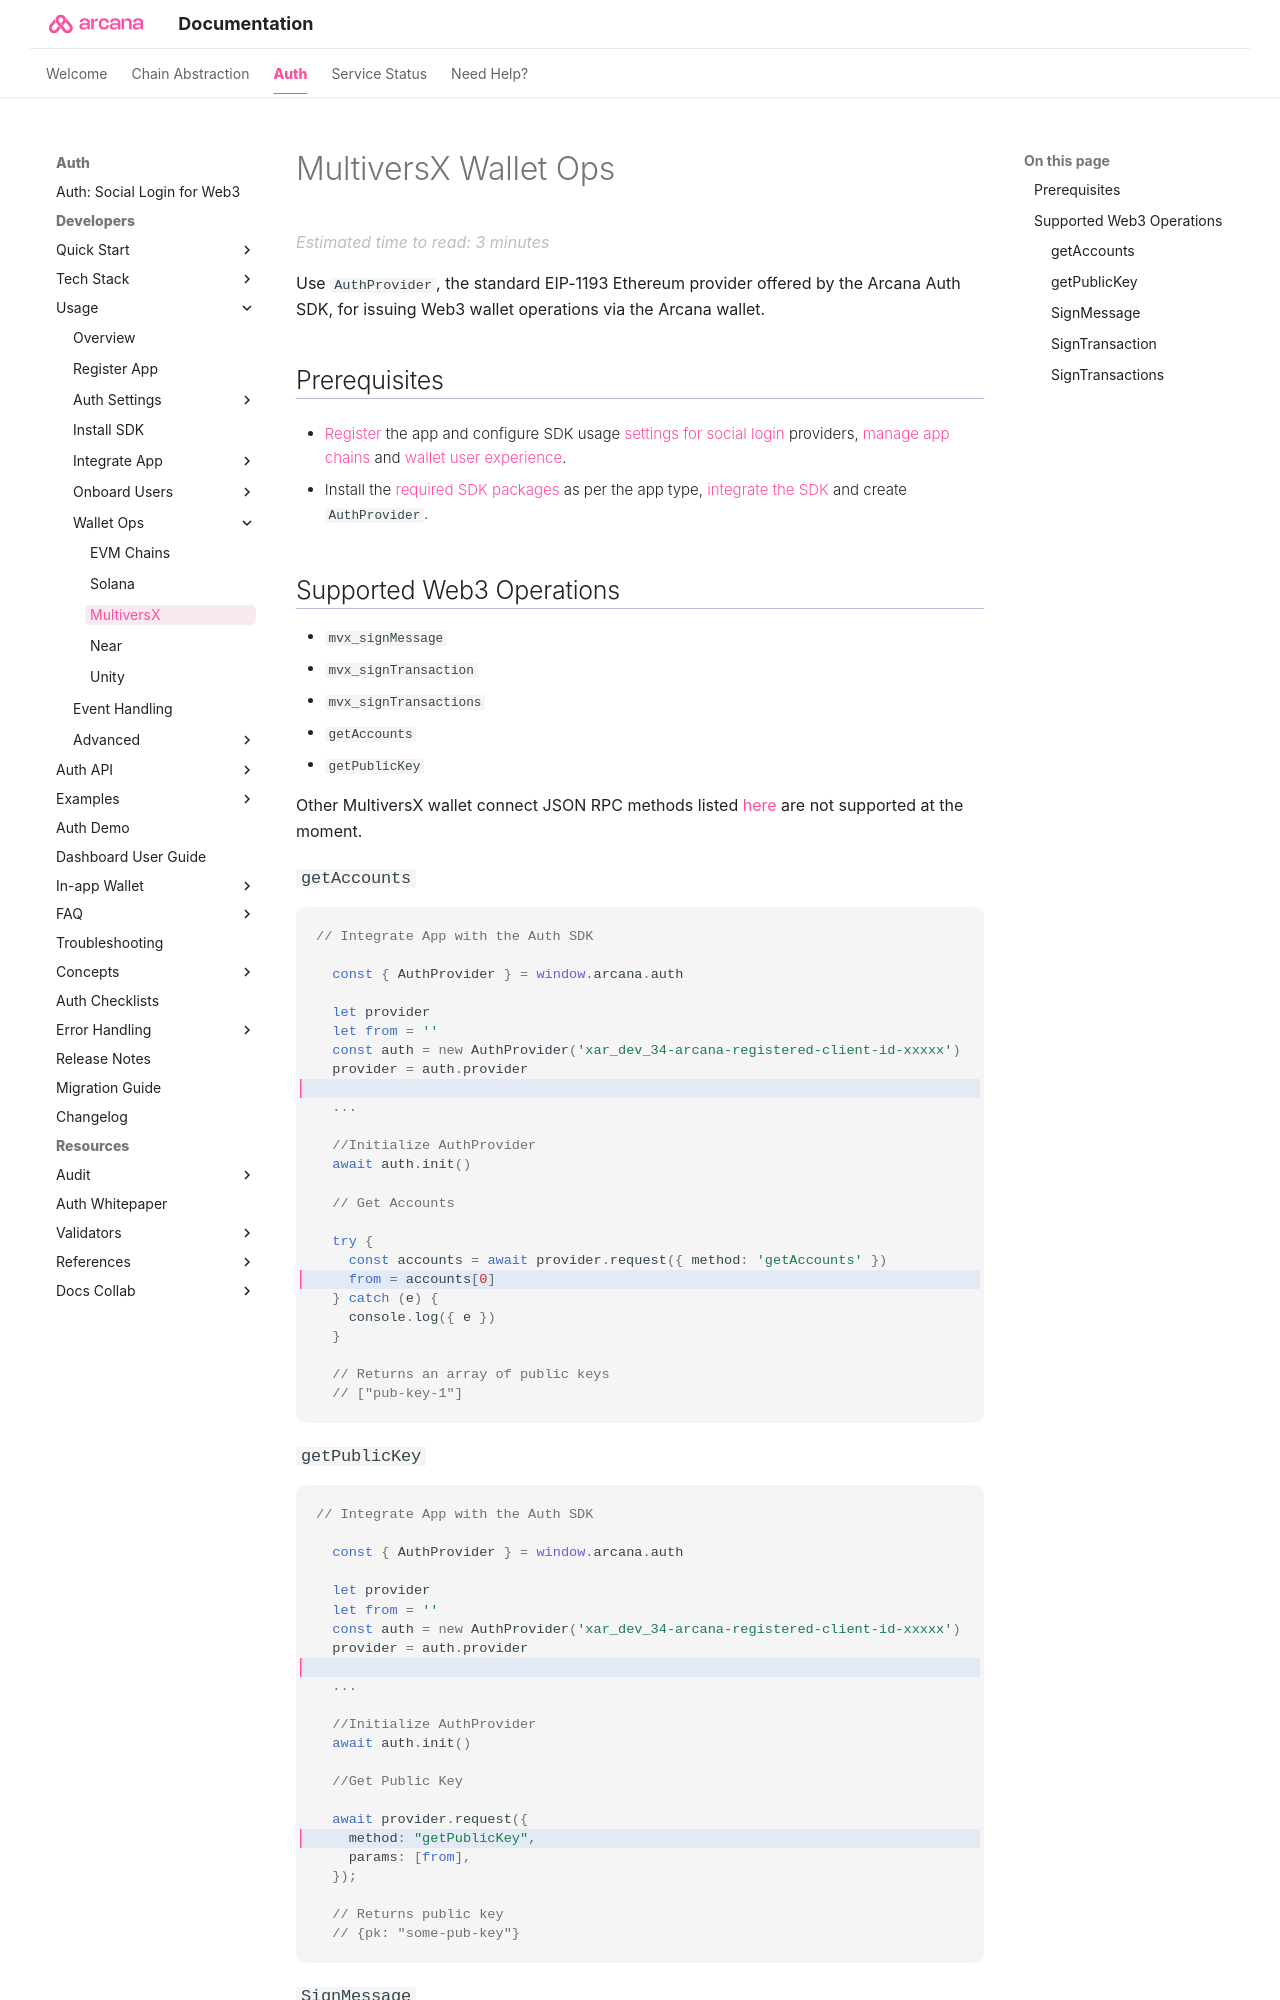

repository: shaloo/docs.arcana · page: auth/web3-ops/mvx/index.html · generator: mkdocs

---
alias: mvx-web3-wallet-ops
title: 'MultiversX Wallet Operations'
description: 'List of all the supported JSON-RPC and Web3 wallet operations by the Arcana wallet for MultiversX blockchain.'
arcana:
  root_rel_path: ../../../..
---

# MultiversX Wallet Ops

Use `AuthProvider`, the standard EIP-1193 Ethereum provider offered by the {{config.extra.arcana.sdk_name}}, for issuing Web3 wallet operations via the {{config.extra.arcana.wallet_name}}.

## Prerequisites

* [[mvx-dashboard-user-guide|Register]] the app and configure SDK usage [[index-config-social-providers|settings for social login]] providers, [[configure-wallet-chains|manage app chains]] and [[index-setup-wallet|wallet user experience]].

* Install the [[sdk-installation|required SDK packages]] as per the app type, [[integrate-mvx-app|integrate the SDK]] and create `AuthProvider`. 

## Supported Web3 Operations

{% include "./text-snippets/mvx_web3_ops.md" %}

Other MultiversX wallet connect JSON RPC methods listed [here](https://docs.multiversx.com/integrators/walletconnect-json-rpc-methods/) are not supported at the moment.

### `getAccounts`

```js hl_lines="9 19"

// Integrate App with the Auth SDK

  const { AuthProvider } = window.arcana.auth

  let provider
  let from = ''
  const auth = new AuthProvider('xar_dev_34-arcana-registered-client-id-xxxxx')
  provider = auth.provider

  ...

  //Initialize AuthProvider
  await auth.init()

  // Get Accounts

  try {
    const accounts = await provider.request({ method: 'getAccounts' })
    from = accounts[0]
  } catch (e) {
    console.log({ e })
  }

  // Returns an array of public keys
  // ["pub-key-1"]
```
